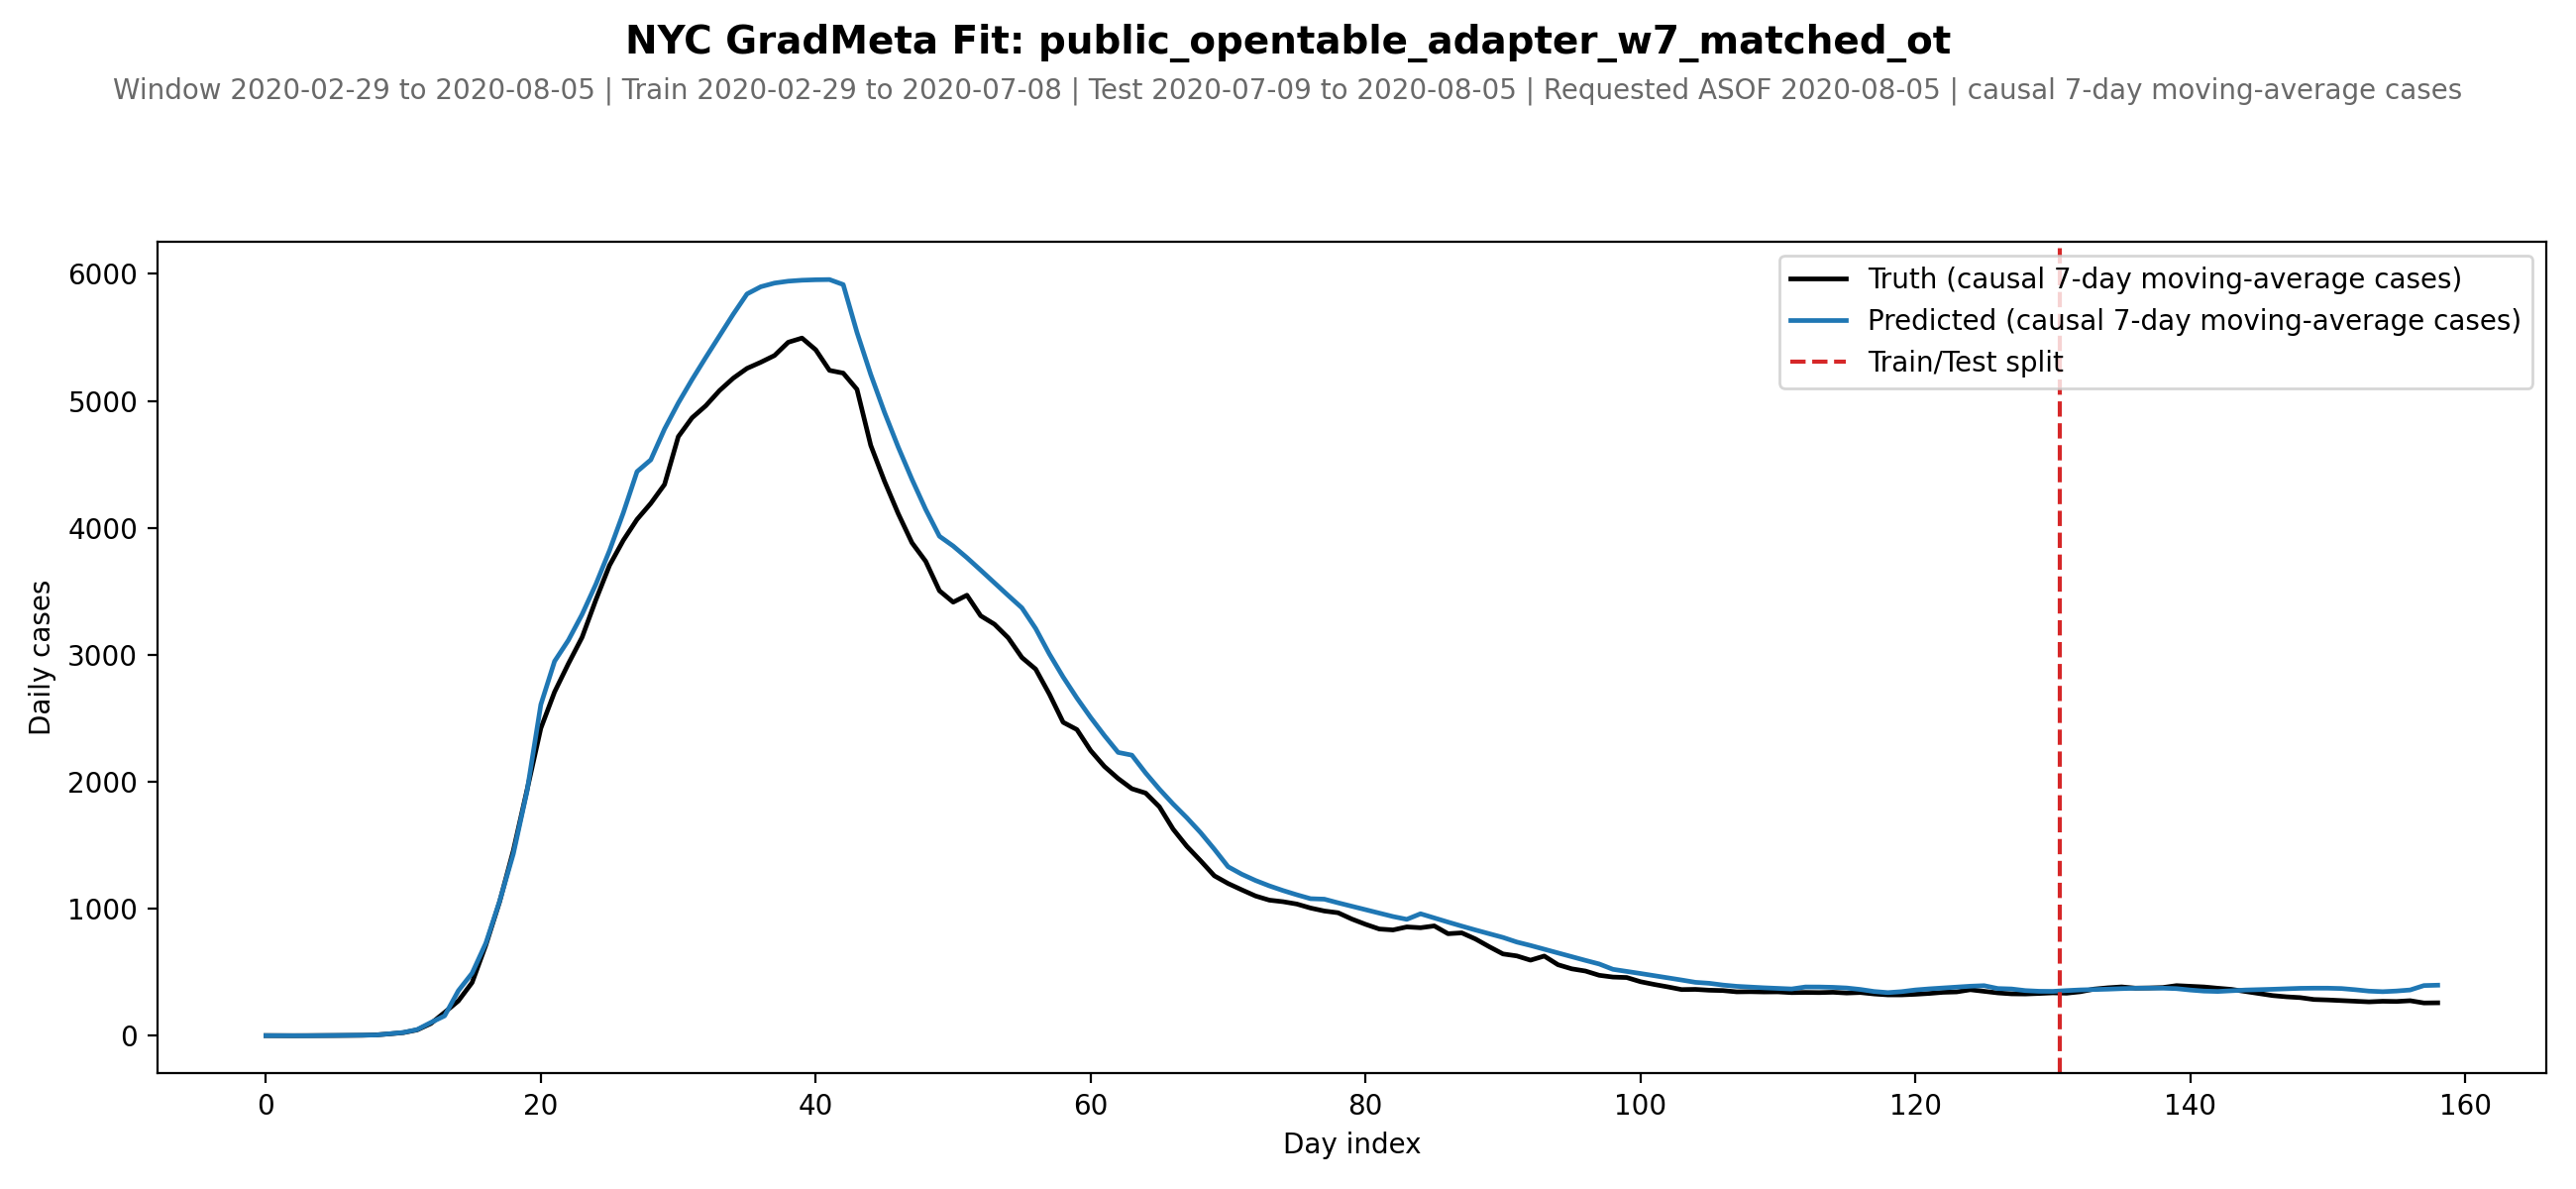

The data file committed next to this chart (first rows):
date, day_idx, split, truth_cases, pred_cases, smooth_cases_window
2020-02-29, 0, train, 1.0, 0.8758, 7
2020-03-01, 1, train, 0.5, 0.6464, 7
2020-03-02, 2, train, 0.3333, 0.5001, 7
2020-03-03, 3, train, 0.5, 0.03814, 7
2020-03-04, 4, train, 1.4, 1.036, 7
2020-03-05, 5, train, 1.667, 1.247, 7
2020-03-06, 6, train, 2.571, 2.212, 7
2020-03-07, 7, train, 3.429, 4.17, 7
2020-03-08, 8, train, 6.429, 5.462, 7
2020-03-09, 9, train, 14.57, 15.63, 7
2020-03-10, 10, train, 24.29, 25.65, 7
2020-03-11, 11, train, 45.71, 48.24, 7
2020-03-12, 12, train, 96.0, 104.1, 7
2020-03-13, 13, train, 183.3, 156.4, 7
2020-03-14, 14, train, 274.1, 354.4, 7
2020-03-15, 15, train, 418.9, 492.7, 7
2020-03-16, 16, train, 714.0, 729.1, 7
2020-03-17, 17, train, 1055, 1059, 7
2020-03-18, 18, train, 1458, 1433, 7
2020-03-19, 19, train, 1937, 1928, 7
2020-03-20, 20, train, 2422, 2608, 7
2020-03-21, 21, train, 2708, 2949, 7
2020-03-22, 22, train, 2929, 3114, 7
2020-03-23, 23, train, 3138, 3318, 7
2020-03-24, 24, train, 3431, 3555, 7
2020-03-25, 25, train, 3705, 3822, 7
2020-03-26, 26, train, 3902, 4118, 7
2020-03-27, 27, train, 4067, 4443, 7
2020-03-28, 28, train, 4193, 4536, 7
2020-03-29, 29, train, 4342, 4779, 7
2020-03-30, 30, train, 4718, 4983, 7
2020-03-31, 31, train, 4867, 5168, 7
2020-04-01, 32, train, 4962, 5342, 7
2020-04-02, 33, train, 5081, 5513, 7
2020-04-03, 34, train, 5179, 5683, 7
2020-04-04, 35, train, 5256, 5843, 7
2020-04-05, 36, train, 5304, 5899, 7
2020-04-06, 37, train, 5358, 5928, 7
2020-04-07, 38, train, 5462, 5943, 7
2020-04-08, 39, train, 5495, 5951, 7
2020-04-09, 40, train, 5403, 5954, 7
2020-04-10, 41, train, 5241, 5956, 7
2020-04-11, 42, train, 5219, 5916, 7
2020-04-12, 43, train, 5091, 5540, 7
2020-04-13, 44, train, 4651, 5209, 7
2020-04-14, 45, train, 4368, 4910, 7
2020-04-15, 46, train, 4112, 4637, 7
2020-04-16, 47, train, 3883, 4382, 7
2020-04-17, 48, train, 3737, 4145, 7
2020-04-18, 49, train, 3505, 3934, 7
2020-04-19, 50, train, 3415, 3857, 7
2020-04-20, 51, train, 3470, 3765, 7
2020-04-21, 52, train, 3307, 3667, 7
2020-04-22, 53, train, 3241, 3567, 7
2020-04-23, 54, train, 3134, 3468, 7
2020-04-24, 55, train, 2979, 3370, 7
2020-04-25, 56, train, 2887, 3207, 7
2020-04-26, 57, train, 2690, 3006, 7
2020-04-27, 58, train, 2469, 2825, 7
2020-04-28, 59, train, 2411, 2660, 7
... 99 more rows
